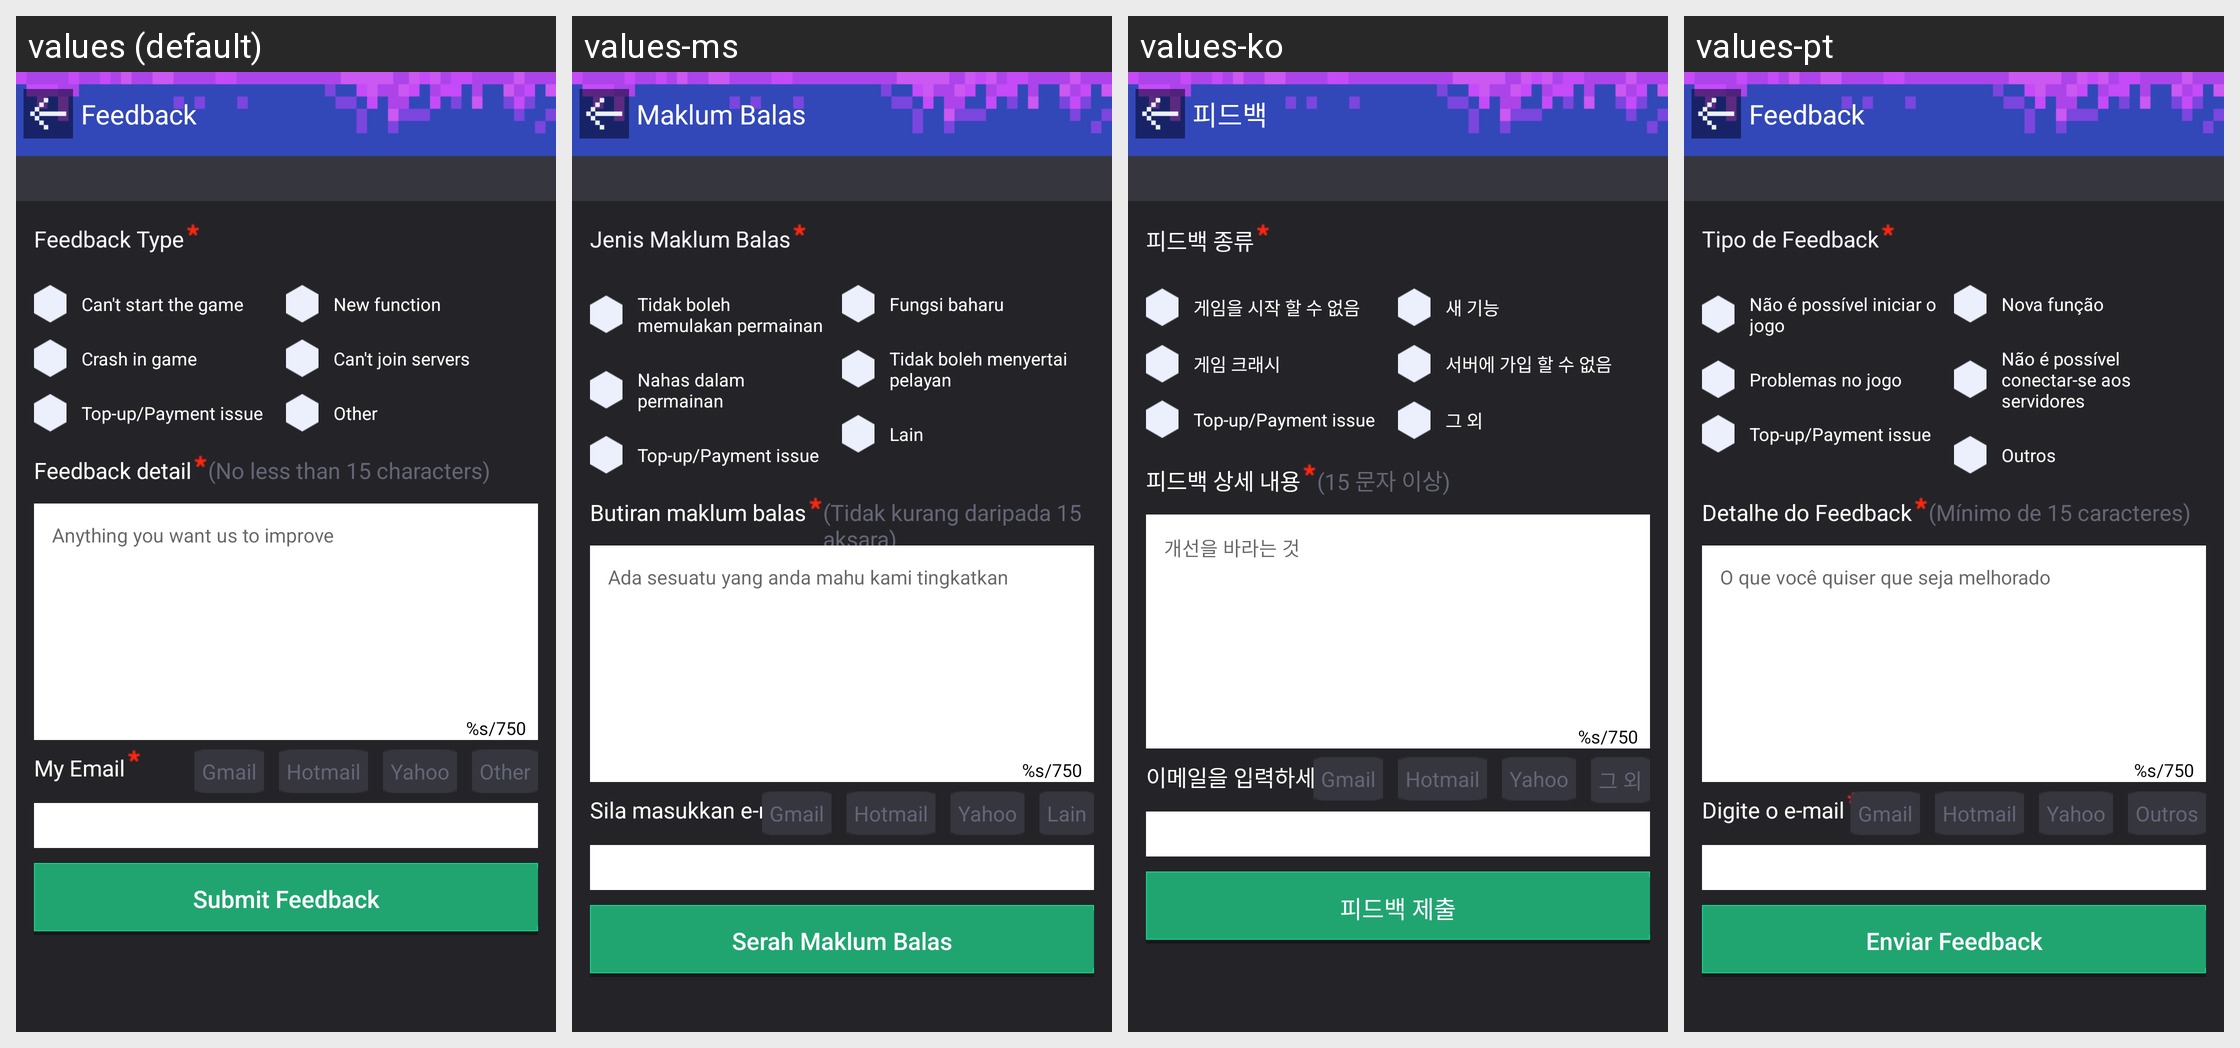

This grid shows one Android layout under several languages. Give, for every string resource on the screen, its name, the default text and each shown locale's text.
Android screen res/layout/activity_feed_back.xml rendered under 4 locales, left to right: values (default), values-ms, values-ko, values-pt. Device: Nexus 5 (rendered at 1080×1920; each locale shown at half size, 540×960, under a caption strip naming it); theme AppTheme.
Other locales in the repository, not shown: values-af, values-ar, values-bg, values-bn, values-ca, values-cs, values-da, values-de, values-el, values-en, values-en-rGB, values-es, values-fa, values-fi, values-fr, values-gu, values-hi, values-hr, values-hu, values-in, values-it, values-iw, values-ja, values-kn, values-mr, values-nb, values-nl, values-pa, values-pl, values-pt-rPT, values-ro, values-ru, values-sk, values-sr, values-sv, values-sw, values-ta, values-th, values-tl, values-tr, values-uk, values-ur, values-vi, values-zh, values-zh-rCN, values-zh-rHK, values-zh-rTW.
Strings drawn on this screen, with the default value and each locale's value (text and hints the layout hard-codes, and strings that could not be matched under every locale, appear in the picture but are not listed):

mm_feedback_title
  values: Feedback
  values-ms: Maklum Balas
  values-ko: 피드백
  values-pt: Feedback

mm_feedback_type
  values: Feedback Type
  values-ms: Jenis Maklum Balas
  values-ko: 피드백 종류
  values-pt: Tipo de Feedback

mm_feedback_type1
  values: Can't start the game
  values-ms: Tidak boleh memulakan permainan
  values-ko: 게임을 시작 할 수 없음
  values-pt: Não é possível iniciar o jogo

mm_feedback_type3
  values: Crash in game
  values-ms: Nahas dalam permainan
  values-ko: 게임 크래시
  values-pt: Problemas no jogo

mm_feedback_type7
  values: Top-up/Payment issue
  values-ms: Top-up/Payment issue  [not translated; the default value is used]
  values-ko: Top-up/Payment issue  [not translated; the default value is used]
  values-pt: Top-up/Payment issue  [not translated; the default value is used]

mm_feedback_type2
  values: New function
  values-ms: Fungsi baharu
  values-ko: 새 기능
  values-pt: Nova função

mm_feedback_type4
  values: Can't join servers
  values-ms: Tidak boleh menyertai pelayan
  values-ko: 서버에 가입 할 수 없음
  values-pt: Não é possível conectar-se aos servidores

mm_feedback_type6
  values: Other
  values-ms: Lain
  values-ko: 그 외
  values-pt: Outros

mm_feedback_detail1
  values: Feedback detail
  values-ms: Butiran maklum balas
  values-ko: 피드백 상세 내용
  values-pt: Detalhe do Feedback

mm_feedback_detail2
  values: (No less than 15 characters)
  values-ms: (Tidak kurang daripada 15 aksara)
  values-ko: (15 문자 이상)
  values-pt: (Mínimo de 15 caracteres)

mm_feedback_detail_hint
  values: Anything you want us to improve
  values-ms: Ada sesuatu yang anda mahu kami tingkatkan
  values-ko: 개선을 바라는 것
  values-pt: O que você quiser que seja melhorado

mm_feedback_content_characters
  values: %s/750
  values-ms: %s/750
  values-ko: %s/750
  values-pt: %s/750

mm_feedback_email
  values: My Email
  values-ms: Sila masukkan e-mel
  values-ko: 이메일을 입력하세요
  values-pt: Digite o e-mail

mm_feedback_email_other
  values: Other
  values-ms: Lain
  values-ko: 그 외
  values-pt: Outros

mm_feedback_yahoo
  values: Yahoo
  values-ms: Yahoo
  values-ko: Yahoo
  values-pt: Yahoo

mm_feedback_hotmail
  values: Hotmail
  values-ms: Hotmail
  values-ko: Hotmail
  values-pt: Hotmail

mm_feedback_gmail
  values: Gmail
  values-ms: Gmail
  values-ko: Gmail
  values-pt: Gmail

mm_feedback_submit
  values: Submit Feedback
  values-ms: Serah Maklum Balas
  values-ko: 피드백 제출
  values-pt: Enviar Feedback
